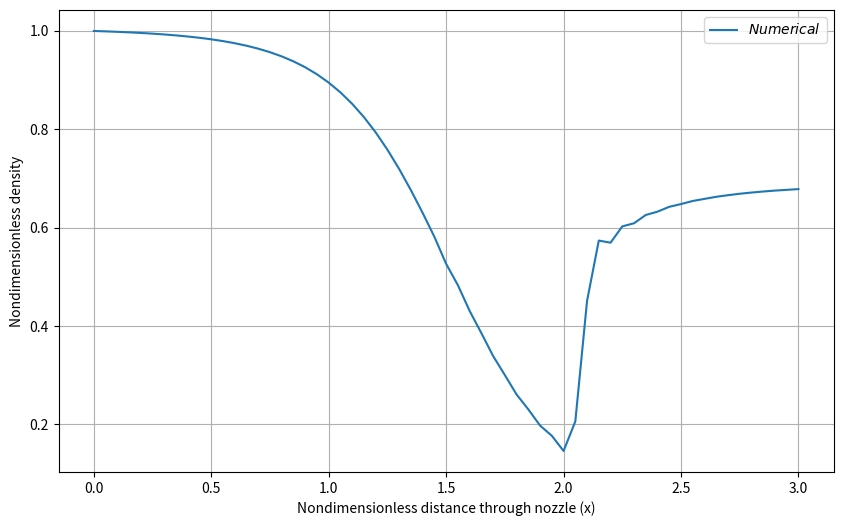
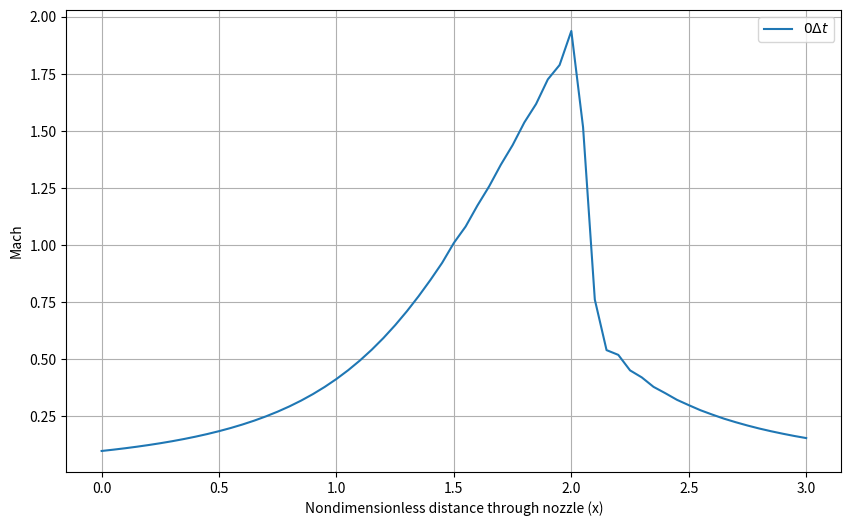
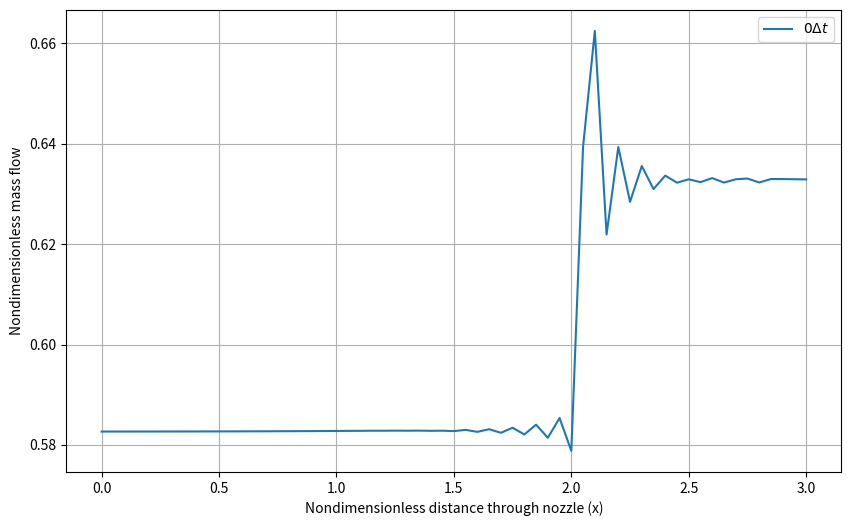

The script that saved these images, in order:
import numpy as np
import matplotlib.pyplot as plt
from scipy.optimize import fsolve




def conservation_check(rho, V, T, A, t, dx):
    mass = np.sum(rho[t, :] * A) * dx
    momentum = np.sum(rho[t, :] * V[t, :] * A) * dx
    energy = np.sum(rho[t, :] * T[t, :] * A) * dx
    return mass, momentum, energy


gamma = 1.4
L = 3
Nx = 61
Nt = 1600
x = np.linspace(0,L,Nx) # x/L
dx = L/(Nx-1)
C = 0.5
Cx = 0.2
p0 = 1
pe = 0.6784

rho = np.zeros(len(x))
T = np.zeros(len(x))
p = np.zeros(len(x))
# initials

limit1 = np.where(x >= 0.5)[0][0]
limit2 = np.where(x >= 1.5)[0][0]
limit3 = np.where(x >= 2.1)[0][0]
for i in range(0,limit1):
    rho[i] = 1
    T[i] = 1
for i in range(limit1,limit2):
    rho[i] = 1-0.366*(x[i]-0.5)
    T[i] = 1 - 0.167 * (x[i] - 0.5)
for i in range(limit2,limit3):
    rho[i] = 0.634-0.702*(x[i]-1.5)
    T[i] = 0.833 - 0.4908*(x[i]-1.5)
for i in range(limit3,Nx):
    rho[i] = 0.5892+0.10228*(x[i]-2.1)
    T[i] = 0.93968+0.0622*(x[i]-2.1)

# nozzle geometry
A_ = 1 + 2.2 * (x - 1.5) ** 2
A = A_/min(A_)
Ae = A[-1]
V = 0.59 / (rho * A)
p[:] = rho[:] * T[:]


# Analytical calculations 

def Me_solve(Me, pe):
    return pe * Ae - (1 + (gamma - 1) / 2 * Me ** 2) ** -(gamma / (gamma - 1)) * (1 / Me) * (
                ((2 / (gamma + 1)) * (1 + ((gamma - 1) / 2) * Me ** 2)) ** ((gamma + 1) / (2 * (gamma - 1))))


guess = 0.1
Me = fsolve(Me_solve, guess, args=pe)

pep0e = (1 + (gamma - 1) / 2 * Me ** 2) ** -(gamma / (gamma - 1))
p02p01 = pe / pep0e

TeT0 = (1 + (gamma - 1) / 2 * Me ** 2) ** -1
rhoerho0 = (1 + (gamma - 1) / 2 * Me ** 2) ** -(1 / (gamma - 1)) * p02p01
me = rhoerho0 * Me * Ae


Mt = 1
pt = (1 + (gamma - 1) / 2 * Mt ** 2) ** -(gamma / (gamma - 1))
rhot = (1 + (gamma - 1) / 2 * Mt ** 2) ** -(1 / (gamma - 1))
Tt = (1 + (gamma - 1) / 2 * Mt ** 2) ** -1

def M1_solve(M1, p02p01):
    return p02p01 - ((gamma + 1) * M1 ** 2 / ((gamma - 1) * M1 ** 2 + 2)) ** (gamma / (gamma - 1)) * (
                (gamma + 1) / (2 * gamma * M1 ** 2 - gamma + 1)) ** (1 / (gamma - 1))


M1_guess = 2
M1 = fsolve(M1_solve, M1_guess, args=p02p01)


def Astar_solve(AAdot, M):
    return (AAdot) ** 2 - (1 / M ** 2) * (
                ((2 / (gamma + 1)) * (1 + ((gamma - 1) / 2) * M ** 2)) ** ((gamma + 1) / (gamma - 1)))


A1A1star = fsolve(Astar_solve, 1, args=M1)

p2p1 = 1 + 2 * gamma / (gamma + 1) * (M1 ** 2 - 1)
M2 = ((1 + (gamma - 1) / 2 * M1 ** 2) / (gamma * M1 ** 2 - (gamma - 1) / 2)) ** 0.5




U1 = rho * A
U2 = rho * A * V
U3 = rho * (T/(gamma-1) + gamma/2*V**2) * A

F1 = U2
F2 = U2**2/U1 + (gamma-1)/gamma * (U3 - gamma/2 * U2**2/U1)
F3 = gamma * U2*U3/U1 - gamma*(gamma-1)/2 * U2**3/U1**2

J2 = np.zeros(len(x)-1)
dU1dt = np.zeros(len(x)-1)
dU2dt = np.zeros(len(x)-1)
dU3dt = np.zeros(len(x)-1)
dt = min(C * dx / (T[:]**0.5 + V[:]))
rho_est = np.zeros(len(x)-1)
T_est = np.zeros(len(x)-1)
p_est = np.zeros(len(x))
V_est = np.zeros(len(x))
U1_est = np.zeros(len(x))
U2_est = np.zeros(len(x))
U3_est = np.zeros(len(x))
F1_est = np.zeros(len(x)-1)
F2_est = np.zeros(len(x)-1)
F3_est = np.zeros(len(x)-1)

S1 = np.zeros(Nx)
S2 = np.zeros(Nx)
S3 = np.zeros(Nx)
S1_est = np.zeros(Nx)
S2_est = np.zeros(Nx)
S3_est = np.zeros(Nx)


mid = (Nx-1)/2
mass = {}
pressure = {}
for j in range(Nt):
    for i in range(1, len(x) - 1):
        S1[i] = Cx * abs(p[i + 1] - 2 * p[i] + p[i - 1]) / (p[i + 1] + 2 * p[i] + p[i - 1]) * (
                    U1[i + 1] - 2 * U1[i] + U1[i - 1])
        S2[i] = Cx * abs(p[i + 1] - 2 * p[i] + p[i - 1]) / (p[i + 1] + 2 * p[i] + p[i - 1]) * (
                U2[i + 1] - 2 * U2[i] + U2[i - 1])
        S3[i] = Cx * abs(p[i + 1] - 2 * p[i] + p[i - 1]) / (p[i + 1] + 2 * p[i] + p[i - 1]) * (
                U3[i + 1] - 2 * U3[i] + U3[i - 1])

        ########### For Fig. 7.23 ############
        # S1[i] = 0
        # S2[i] = 0
        # S3[i] = 0
    for i in range (len(x)-1):
        # Predictor Step
        J2[i] = 1/gamma * rho[i] * T[i] * (A[i+1]-A[i])/dx
        dU1dt[i] = -(F1[i+1]-F1[i])/dx
        dU2dt[i] = -(F2[i+1]-F2[i])/dx + J2[i]
        dU3dt[i] = -(F3[i+1]-F3[i])/dx
        U1_est[i] = U1[i] + dU1dt[i] * dt + S1[i]
        U2_est[i] = U2[i] + dU2dt[i] * dt + S2[i]
        U3_est[i] = U3[i] + dU3dt[i] * dt + S3[i]

        rho_est[i] = U1_est[i] / A[i]
        T_est[i] = (gamma-1) * (U3_est[i]/U1_est[i] - gamma/2 * (U2_est[i]/U1_est[i])**2)
        p_est[i] = rho_est[i] * T_est[i]
        F1_est[i] = U2_est[i]
        F2_est[i] = U2_est[i]**2 / U1_est[i] + (gamma-1)/gamma * (U3_est[i] - gamma/2 * U2_est[i]**2 / U1_est[i])
        # F3_est[i] = gamma * U2_est[i] * U3_est[i] / U1_est[i] - gamma*(gamma-1)/2 * U2_est[i]**3 / U1_est[i]**2
        F3_est[i] = gamma * U2_est[i] * U3_est[i] / U1_est[i] - gamma*(gamma-1)/2 * (U2_est[i]/U1_est[i])**2 * U2_est[i]
    U1_est[-1] = 2 * U1_est[-2] - U1_est[-3]
    U2_est[-1] = 2 * U2_est[-2] - U2_est[-3]
    V_est = U2_est/U1_est
    U3_est[-1] = pe * A[-1] / (gamma - 1) + 0.5 * gamma * U2_est[-1] * V_est[-1]
    p_est[0] = 1
    p_est[-1] = pe
    for i in range (1, len(x)-1):
        S1_est[i] = Cx * abs(p_est[i + 1] - 2 * p_est[i] + p_est[i - 1]) / (p_est[i + 1] + 2 * p_est[i] + p_est[i - 1]) * (
                U1_est[i + 1] - 2 * U1_est[i] + U1_est[i - 1])
        S2_est[i] = Cx * abs(p_est[i + 1] - 2 * p_est[i] + p_est[i - 1]) / (
                    p_est[i + 1] + 2 * p_est[i] + p_est[i - 1]) * (
                            U2_est[i + 1] - 2 * U2_est[i] + U2_est[i - 1])
        S3_est[i] = Cx * abs(p_est[i + 1] - 2 * p_est[i] + p_est[i - 1]) / (
                    p_est[i + 1] + 2 * p_est[i] + p_est[i - 1]) * (
                            U3_est[i + 1] - 2 * U3_est[i] + U3_est[i - 1])
        ########### For Fig. 7.23 ############
        # S1_est[i] = 0
        # S2_est[i] = 0
        # S3_est[i] = 0
        # Corrector Step
    for i in range (1,len(x)-1):
        dU1dt_est = -(F1_est[i]-F1_est[i-1])/dx
        dU2dt_est = -(F2_est[i]-F2_est[i-1])/dx + 1/gamma * rho_est[i] * T_est[i] * (A[i]-A[i-1])/dx
        dU3dt_est = -(F3_est[i]-F3_est[i-1])/dx
        dU1dt_av = 0.5 * (dU1dt[i] + dU1dt_est)
        dU2dt_av = 0.5 * (dU2dt[i] + dU2dt_est)
        dU3dt_av = 0.5 * (dU3dt[i] + dU3dt_est)

        U1[i] = U1[i] + dU1dt_av * dt + S1_est[i]
        U2[i] = U2[i] + dU2dt_av * dt + S2_est[i]
        U3[i] = U3[i] + dU3dt_av * dt + S3_est[i]

        rho[i] = U1[i]/A[i]
        V[i] = U2[i]/U1[i]
        T[i] = (gamma-1) * (U3[i]/U1[i] - gamma/2 * V[i]**2)
        p[i] = rho[i]*T[i]


        # Boundary Conditions
        U1[0] = A[0]
        U2[0] = 2 * U2[1] - U2[2]
        V[0] = U2[0] / U1[0]
        U3[0] = U1[0] * (T[0] / (gamma - 1) + gamma / 2 * V[0] ** 2)
        rho[0] = 1
        T[0] = 1
        p[0] = 1

        U1[-1] = 2 * U1[-2] - U1[-3]
        U2[-1] = 2 * U2[-2] - U2[-3]
        V[-1] = U2[-1] / U1[-1]
        U3[-1] = pe*A[-1]/(gamma-1)+0.5*gamma*U2[-1]*V[-1]
        rho[-1] = U1[-1]/A[-1]
        T[-1] = pe/rho[-1]
        p[-1] = pe


    F1 = U2
    F2 = U2 ** 2 / U1 + (gamma - 1) / gamma * (U3 - gamma / 2 * U2 ** 2 / U1)
    F3 = gamma * U2 * U3 / U1 - gamma * (gamma - 1) / 2 * U2 ** 3 / U1 ** 2

    p = rho*T
    M = V/(T**0.5)
    mass_flow = rho * V * A



    # if j == 0 or j == 499 or j == Nt-1:
    #     mass[j] = mass_flow
    #     pressure[j] = p
    # if j == 999:
    #     pressure[j] = p
    # if j == 399 or j == 799 or j == 2199:
    #     pressure[j] = p




########## RESULTS ###########

# Fig. 7.23 - 7.24 (For 7.23 replace viscosity with commented values)
plt.figure(figsize=(10, 6))
plt.plot(x,p, label="$Numerical$")
plt.xlabel("Nondimensionless distance through nozzle (x)")
plt.ylabel("Nondimensionless density")
plt.legend()
plt.grid()
plt.show()

# Fig. 7.25
plt.figure(figsize=(10, 6))
plt.plot(x,M, label=r"$0\Delta t$")
plt.xlabel("Nondimensionless distance through nozzle (x)")
plt.ylabel("Mach")
plt.legend()
plt.grid()
plt.show()

# Fig. 7.26
plt.figure(figsize=(10, 6))
plt.plot(x,mass_flow, label=r"$0\Delta t$")
plt.xlabel("Nondimensionless distance through nozzle (x)")
plt.ylabel("Nondimensionless mass flow")
plt.legend()
plt.grid()
plt.show()


# Tab. 7.13
print(x.T, A.T, rho[:].T, V[:].T, T[:].T, p[:].T, M[:].T, mass_flow[:].T)

# Tab. 7.8
# print(np.round(np.array((x.T, A.T, rho[:].T, rho_an[:], np.abs(rho[:]-rho_an[:])/rho[:]*100, M[:].T, M_an[:].T, np.abs(M[:]-M_an[:])/M[:]*100)),3))

# Tab. 7.5
# results can be found on Tab. 7.6 if the grid points are changed

# # Tab. 7.14
print("------ TAB 7.14 --------")
print(f"Density numerical = {rho[int(mid)]}, Density analytical = {rhot} for C = {C} at throat")
print(f"Temperature numerical = {T[int(mid)]}, Temperature analytical = {Tt} for C = {C} at throat")
print(f"Pressure numerical = {p[int(mid)]}, Pressure analytical = {pt} for C = {C} at throat")
print(f"Mach numerical = {M[int(mid)]}, Mach analytical = {Mt} for C = {C} at throat")
print(f"Mass numerical = {mass_flow[int(mid)]}, Mass analytical = {me} for C = {C} at throat")


# # Tab. 7.15
print("------ TAB 7.15 --------")
print(f"Density numerical = {rho[-1]}, Density analytical = {rhoerho0} for C = {C} at exit")
print(f"Temperature numerical = {T[-1]}, Temperature analytical = {TeT0} for C = {C} at exit")
print(f"Pressure numerical = {p[-1]}, Pressure analytical = {pe} for C = {C} at exit")
print(f"Mach numerical = {M[-1]}, Mach analytical = {Me} for C = {C} at exit")
print(f"Mass numerical = {mass_flow[-1]}, Mass analytical = {me} for C = {C} at exit")

# Fig. 7.10
# plt.figure(figsize=(10, 6))
# plt.plot(range(1, len(drhodt_av_history) + 1), drhodt_av_history, label=rho"$|(\frac{d\rho}{dt})_{avg}|$")
# plt.plot(range(1, len(dVdt_av_history) + 1), dVdt_av_history, label=rho"$|(\frac{dV}{dt})_{avg}|$")
# plt.xlabel("Number of Time Steps")
# plt.ylabel("Residual")
# plt.legend()
# plt.grid()
# plt.show()



# # Fig. 7.16
# plt.figure(figsize=(10, 6))
# plt.plot(x,mass[0], label=r"$0\Delta t$")
# plt.plot(x,mass[499], label=r"$500\Delta t$")
# plt.plot(x,mass[Nt-1], label=r"$5000\Delta t$")
# plt.xlabel("Nondimensionless distance through nozzle (x)")
# plt.ylabel("Nondimensionless mass flow")
# plt.title("Mass flow distributions")
# plt.legend()
# plt.grid()
# plt.show()
#
# # Fig. 7.17
# plt.figure(figsize=(10, 6))
# plt.plot(x,pressure[0], label=r"$0\Delta t$")
# plt.plot(x,pressure[499], label=r"$500\Delta t$")
# plt.plot(x,pressure[999], label=r"$1000\Delta t$")
# plt.plot(x,pressure[Nt-1], label=r"$5000\Delta t$")
# plt.xlabel("Nondimensionless distance through nozzle (x)")
# plt.ylabel("Nondimensionless mass flow")
# plt.title("Mass flow distributions")
# plt.legend()
# plt.grid()
# plt.show()

# Fig. 7.18
############### CHANGE pe to pe = 0.9 for this plot
# plt.figure(figsize=(10, 6))
# plt.plot(x,pressure[0], label=r"$0\Delta t$")
# plt.plot(x,pressure[399], label=r"$400\Delta t$")
# plt.plot(x,pressure[799], label=r"$800\Delta t$")
# plt.plot(x,pressure[2199], label=r"$1200\Delta t$")
# plt.xlabel("Nondimensionless distance through nozzle (x)")
# plt.ylabel("Nondimensionless mass flow")
# plt.title("Mass flow distributions")
# plt.legend()
# plt.grid()
# plt.show()

